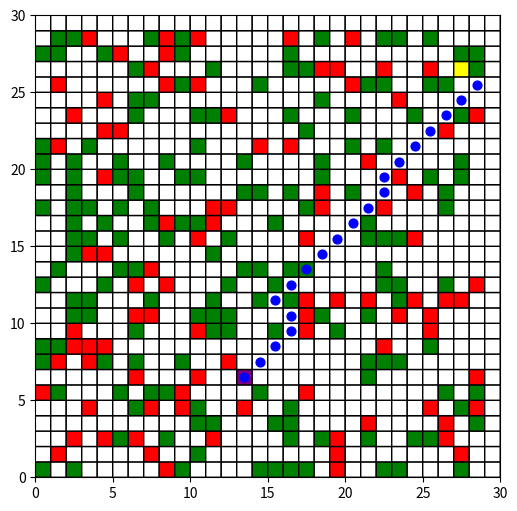

The matplotlib source for this figure:
import random as rnd
import numpy as np
from matplotlib import pyplot as plt
from matplotlib import colors


def heuristic(x1, y1, x2, y2):
    """
    This heuristic makes the assumption that it's possible
    to reach the goal by the ideal route from any node.
    The length of an ideal path can then be found.
    :param x1: x-coordinate of first node
    :param y1: y-coordinate of first node
    :param x2: x-coordinate of second node
    :param y2: y-coordinate of second note
    :return: the smallest possible distance between nodes
    """
    dx = abs(x1 - x2)
    dy = abs(y1 - y2)
    return int(max(dx, dy))


class MapNode:
    def __init__(self, x, y, cost, goal, parent=None):
        self.cost = cost
        self.set_parent(parent)
        self.hcost = heuristic(x, y, goal[0], goal[1])
        self.x = x
        self.y = y
        self.fcost = self.gcost + self.hcost

    def __eq__(self, other):
        return self.x == other.x and self.y == other.y  # self.fcost == other.fcost

    def __lt__(self, other):
        return self.fcost < other.fcost

    def same(self, node):
        return self.x == node.x and self.y == node.y if node is not None else False

    def set_parent(self, parent):
        self.parent = parent
        if parent is not None:
            self.gcost = self.cost + parent.gcost
        else:
            self.gcost = self.cost


# I haven't really used python before, so I have to apologize if there is superfluous code left over from
# where I changed tracks, got new ideas or gained new understanding of the language and the problem
class World:
    cmap = colors.ListedColormap(['purple', 'white', 'green', 'red', 'yellow'])

    def __init__(self, width=10, height=10):
        self.height = height
        self.width = width
        self.map = np.ones((self.height, self.width))
        self.start = [rnd.randint(0, self.height - 1), rnd.randint(0, self.width - 1)]
        while True:
            self.goal = [rnd.randint(0, self.height - 1), rnd.randint(0, self.width - 1)]
            if self.goal != self.start:
                break

        for y in range(0, self.height - 1):
            for x in range(0, self.width - 1):
                r = rnd.random()
                if r < 0.1:
                    self.map[y][x] = 3
                elif r > 0.8:
                    self.map[y][x] = 2
        self.map[self.start[1]][self.start[0]] = 4
        self.map[self.goal[1]][self.goal[0]] = 0

    def plot_chart(self, tracks=[]):
        plt.figure(figsize=(6, 6))
        plt.pcolor(world.map, cmap=self.cmap, edgecolors='k', linewidths=1)
        for track in tracks:
            self.plot(track[0], track[1])
        plt.show()

    def plot(self, x, y):
        plt.scatter([x + 0.5], [y + 0.5], s=(1200 / max(self.width, self.height)), c='blue')

    def get_children(self, node):
        nodes = []
        for x in range(node.x - 1 if node.x != 0 else 0, node.x + 2 if node.x != self.width - 1 else node.x + 1):
            for y in range(node.y - 1 if node.y != 0 else 0, node.y + 2 if node.y != self.height - 1 else node.y + 1):
                if (x != node.x) or (y != node.y):
                    nodes.append(MapNode(x, y, self.map[y][x], self.goal, node))
        return nodes

    def backtrack(self, node):
        tracks = list()
        current = node
        count = 0
        while current.parent is not None and count < 1000 and (current != node or count == 0):
            tracks.append([current.x, current.y])
            current = current.parent
            count += 1

        return tracks

    def find_best_route(self):
        startnode = MapNode(self.start[0], self.start[1], 0, self.goal)
        goalnode = MapNode(self.goal[0], self.goal[1], 0, self.goal)

        h = list()
        s = list()
        fmax = 5 * self.width * self.height

        s.append(startnode)
        success = stop = False
        cycles = 0
        current = None

        while not (stop or success):
            if len(s) == 0:
                stop = True
                break
            s.sort(reverse=True)
            current = s.pop()
            if goalnode.same(current):
                success = True
                break
            children = self.get_children(current)
            h.append(current)
            for node in children:
                cycles += 1
                if not h.count(node) and node.gcost < fmax:
                    if s.count(node):
                        if s[s.index(node)].gcost > node.gcost:
                            s[s.index(node)].set_parent(current)
                    else:
                        s.append(node)

        return self.backtrack(current) if success else []

# Initializes world as a 30-by-30 World
world = World(30, 30)
# world.find_best_route() only returns a list of coordinates
tracks = world.find_best_route()
#This function is the one to actually draw anythin to the screen.
world.plot_chart(tracks)
